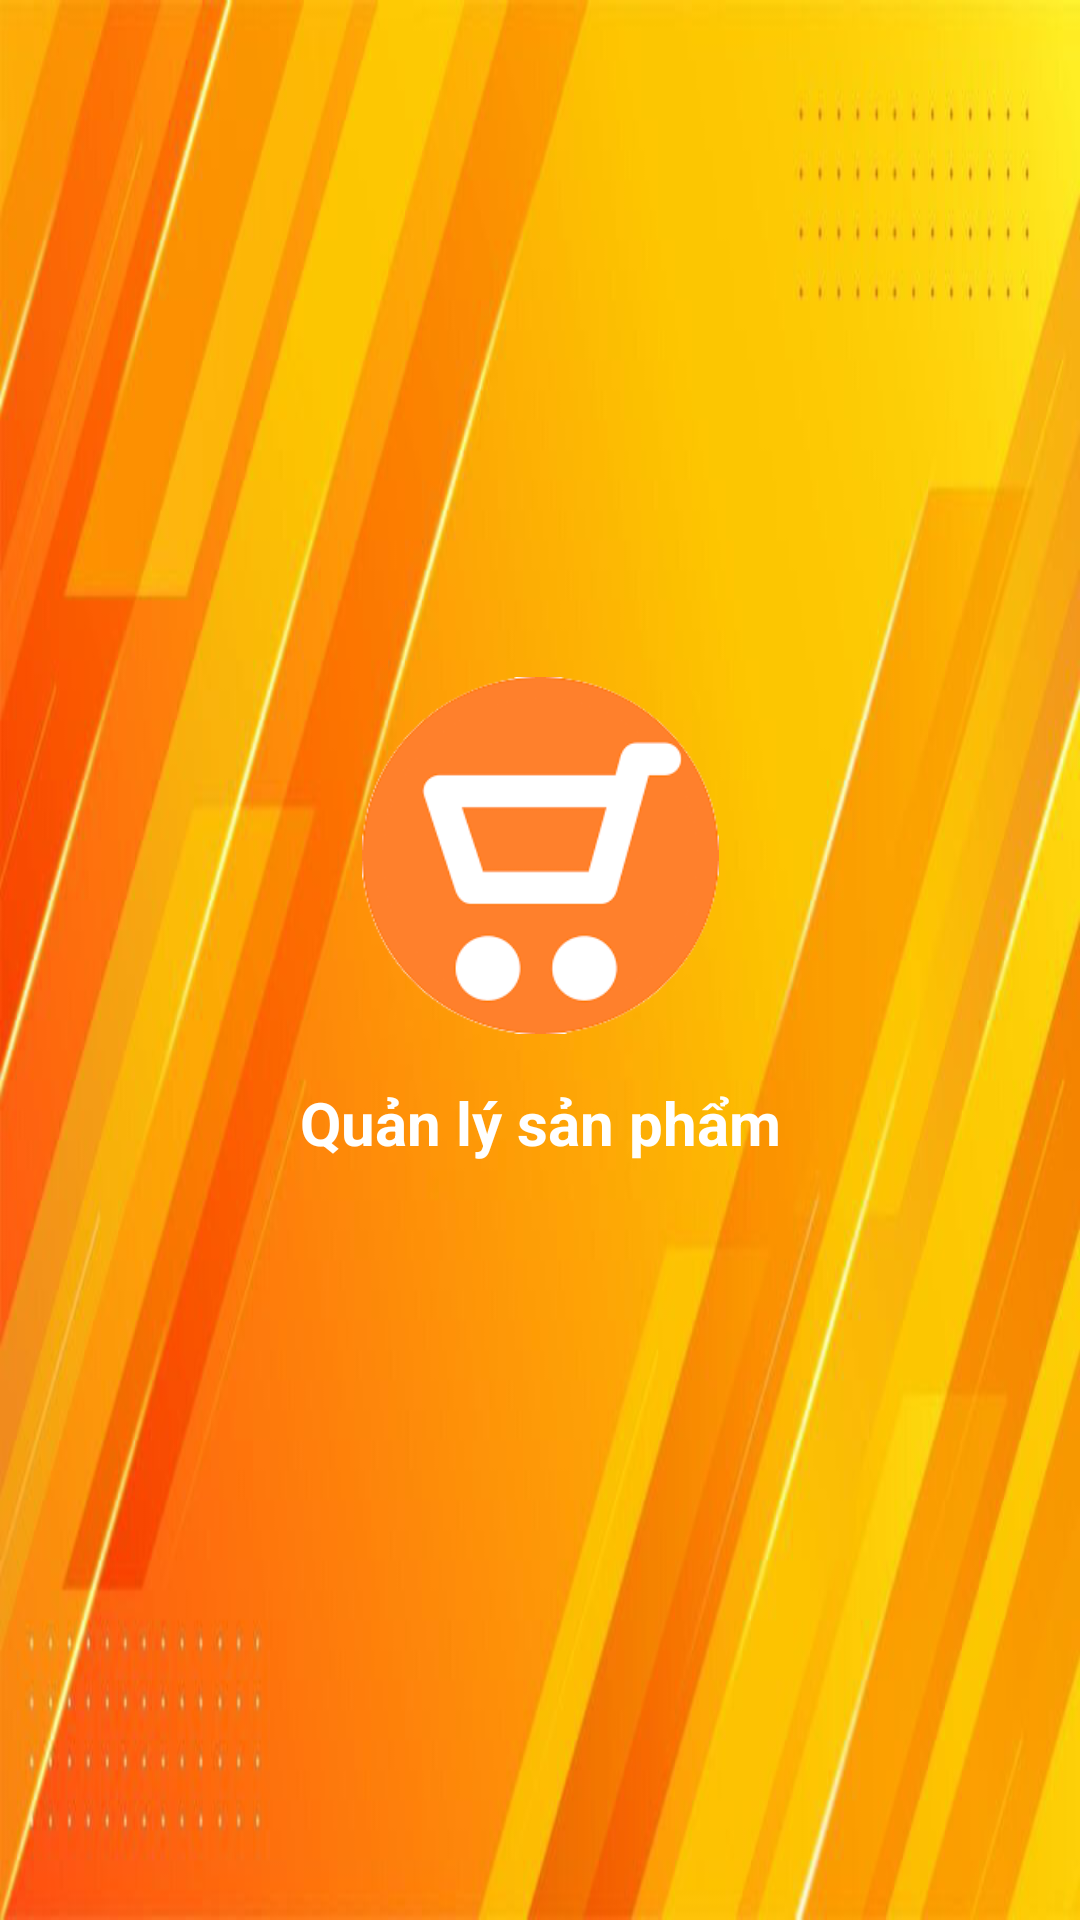

Produce the Android XML layout that renders to this screen, including the resource entries it uses.
<!-- AndroidManifest.xml: application theme Theme.ASM1_Android -->
<!-- res/layout/splash.xml -->
<?xml version="1.0" encoding="utf-8"?>
<androidx.constraintlayout.widget.ConstraintLayout xmlns:android="http://schemas.android.com/apk/res/android"
    xmlns:app="http://schemas.android.com/apk/res-auto"
    xmlns:tools="http://schemas.android.com/tools"
    android:background="@drawable/bgrsss"
    android:layout_width="match_parent"
    android:orientation="vertical"
    android:layout_height="match_parent">

    <ImageView
        android:id="@+id/image_view"
        android:layout_width="157dp"
        android:layout_height="119dp"
        android:layout_gravity="center"
        android:src="@drawable/spp"
        app:layout_constraintBottom_toBottomOf="parent"
        app:layout_constraintEnd_toEndOf="parent"
        app:layout_constraintStart_toStartOf="parent"
        app:layout_constraintTop_toTopOf="parent"
        app:layout_constraintVertical_bias="0.433"
        tools:ignore="MissingConstraints" />

    <TextView
        android:id="@+id/text_view"
        android:layout_width="wrap_content"
        android:layout_height="wrap_content"
        android:layout_margin="16dp"
        android:textStyle="bold"
        android:text="Quản lý sản phẩm"
        android:textColor="#FFFFFF"
        android:textSize="20dp"
        app:layout_constraintEnd_toEndOf="parent"
        app:layout_constraintStart_toStartOf="parent"
        app:layout_constraintTop_toBottomOf="@+id/image_view" />

</androidx.constraintlayout.widget.ConstraintLayout>
<!-- resources referenced by this layout -->
<resources>
  <!-- drawable bgrsss: jpg bitmap (drawable, 57950 bytes) -->
  <!-- drawable spp: png bitmap (drawable, 11555 bytes) -->
  <style name="Theme.ASM1_Android" parent="Base.Theme.ASM1_Android" />
  <style name="Base.Theme.ASM1_Android" parent="Theme.Material3.DayNight.NoActionBar">
          <item name="windowActionBar">false</item>
          
          
      </style>
</resources>
